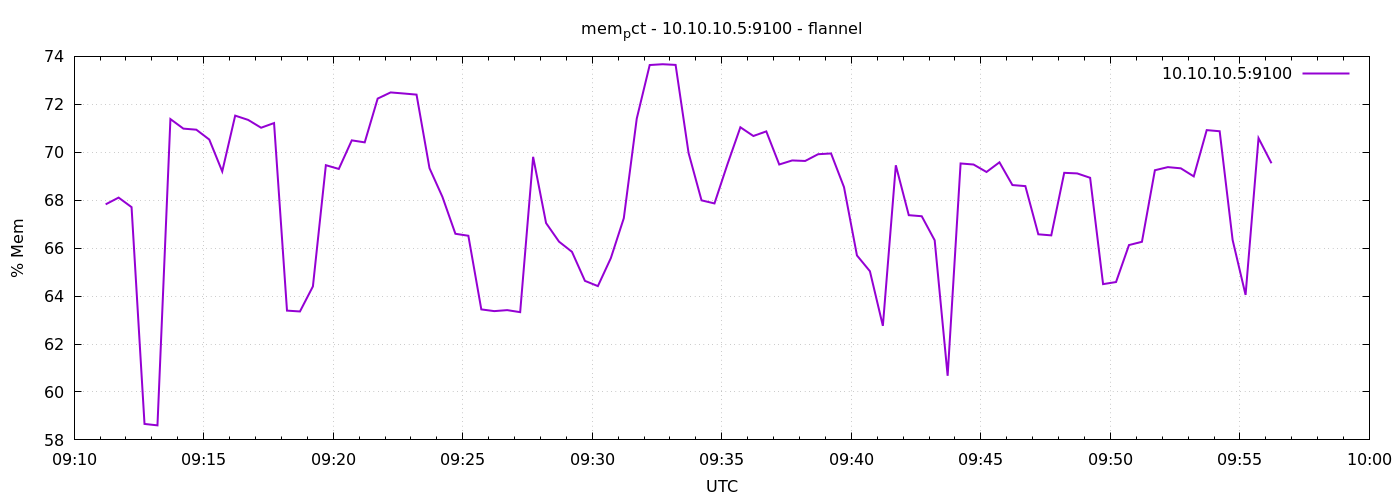

Source data for this figure (header and first rows):
1791364273	67.82690853369273
1791364303	68.11
1791364333	67.71
1791364363	58.67
1791364393	58.61
1791364423	71.38
1791364453	70.99
1791364483	70.94
1791364513	70.53
1791364543	69.2
1791364573	71.53
1791364603	71.35
1791364633	71.02
1791364663	71.22
1791364693	63.39
1791364723	63.36
1791364753	64.4
1791364783	69.46
1791364813	69.3
1791364843	70.5
1791364873	70.41
1791364903	72.24
1791364933	72.5
1791364963	72.45
1791364993	72.4
1791365023	69.34
1791365053	68.14
1791365083	66.6
1791365113	66.52
1791365143	63.44
1791365173	63.37
1791365203	63.41
1791365233	63.33
1791365263	69.81
1791365293	67.05
1791365323	66.27
1791365353	65.85
1791365383	64.63
1791365413	64.42
1791365443	65.58
1791365473	67.25
1791365503	71.4
1791365533	73.64
1791365563	73.67
1791365593	73.64
1791365623	69.97
1791365653	67.99
1791365683	67.87
1791365713	69.5
1791365743	71.04
1791365773	70.68
1791365803	70.87
1791365833	69.49
1791365863	69.66
1791365893	69.64
1791365923	69.92
1791365953	69.95
1791365983	68.54
1791366013	65.69
1791366043	65.04
1791366073	62.76
... 30 more rows
